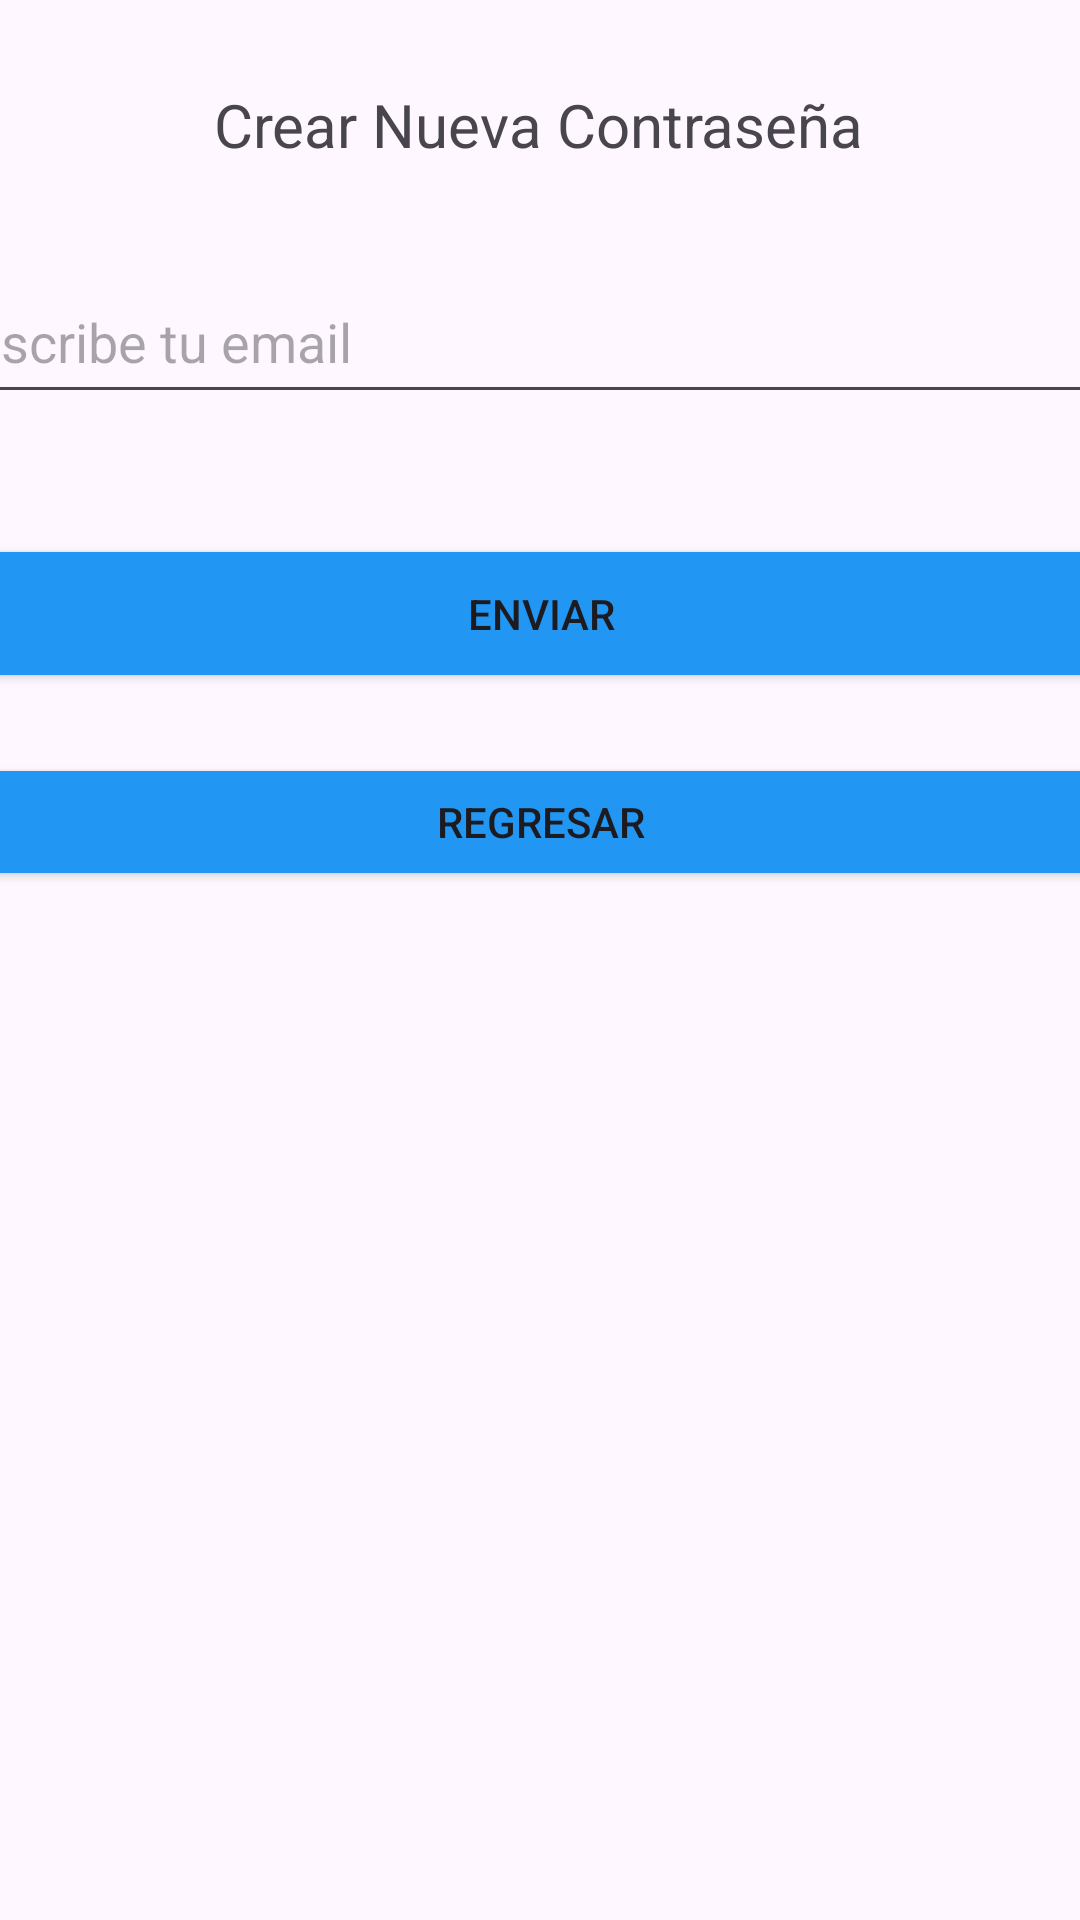

The Android layout XML behind this screen, and the referenced resources:
<!-- AndroidManifest.xml: application theme Theme.Cuentas -->
<!-- res/layout/activity_recordar_pass.xml -->
<?xml version="1.0" encoding="utf-8"?>
<androidx.constraintlayout.widget.ConstraintLayout xmlns:android="http://schemas.android.com/apk/res/android"
    xmlns:app="http://schemas.android.com/apk/res-auto"
    xmlns:tools="http://schemas.android.com/tools"
    android:layout_width="match_parent"
    android:layout_height="match_parent"
    tools:context=".RecordarPassActivity">

    <TextView
        android:id="@+id/textView6"
        android:layout_width="wrap_content"
        android:layout_height="wrap_content"
        android:layout_marginTop="28dp"
        android:text="Crear Nueva Contraseña"
        android:textAllCaps="false"
        android:textIsSelectable="false"
        android:textSize="20sp"
        android:textStyle="normal"
        app:layout_constraintEnd_toEndOf="parent"
        app:layout_constraintHorizontal_bias="0.498"
        app:layout_constraintStart_toStartOf="parent"
        app:layout_constraintTop_toTopOf="parent" />

    <EditText
        android:id="@+id/txtemailCambio"
        android:layout_width="389dp"
        android:layout_height="51dp"
        android:layout_marginTop="32dp"
        android:ems="10"
        android:hint="Escribe tu email"
        android:inputType="textEmailAddress"
        app:layout_constraintEnd_toEndOf="parent"
        app:layout_constraintHorizontal_bias="0.497"
        app:layout_constraintStart_toStartOf="parent"
        app:layout_constraintTop_toBottomOf="@+id/textView6" />

    <Button
        android:id="@+id/btnCambiar"
        android:layout_width="387dp"
        android:layout_height="53dp"
        android:layout_marginTop="40dp"
        android:backgroundTint="#2196F3"
        android:text="Enviar"
        app:layout_constraintEnd_toEndOf="parent"
        app:layout_constraintHorizontal_bias="0.498"
        app:layout_constraintStart_toStartOf="parent"
        app:layout_constraintTop_toBottomOf="@+id/txtemailCambio" />

    <Button
        android:id="@+id/botonAtras"
        android:layout_width="375dp"
        android:layout_height="46dp"
        android:layout_marginTop="20dp"
        android:backgroundTint="#2196F3"
        android:text="Regresar"
        app:layout_constraintEnd_toEndOf="parent"
        app:layout_constraintHorizontal_bias="0.498"
        app:layout_constraintStart_toStartOf="parent"
        app:layout_constraintTop_toBottomOf="@+id/btnCambiar" />

</androidx.constraintlayout.widget.ConstraintLayout>
<!-- resources referenced by this layout -->
<resources>
  <style name="Theme.Cuentas" parent="Base.Theme.Cuentas" />
  <style name="Base.Theme.Cuentas" parent="Theme.Material3.DayNight.NoActionBar">
          
          
      </style>
</resources>
